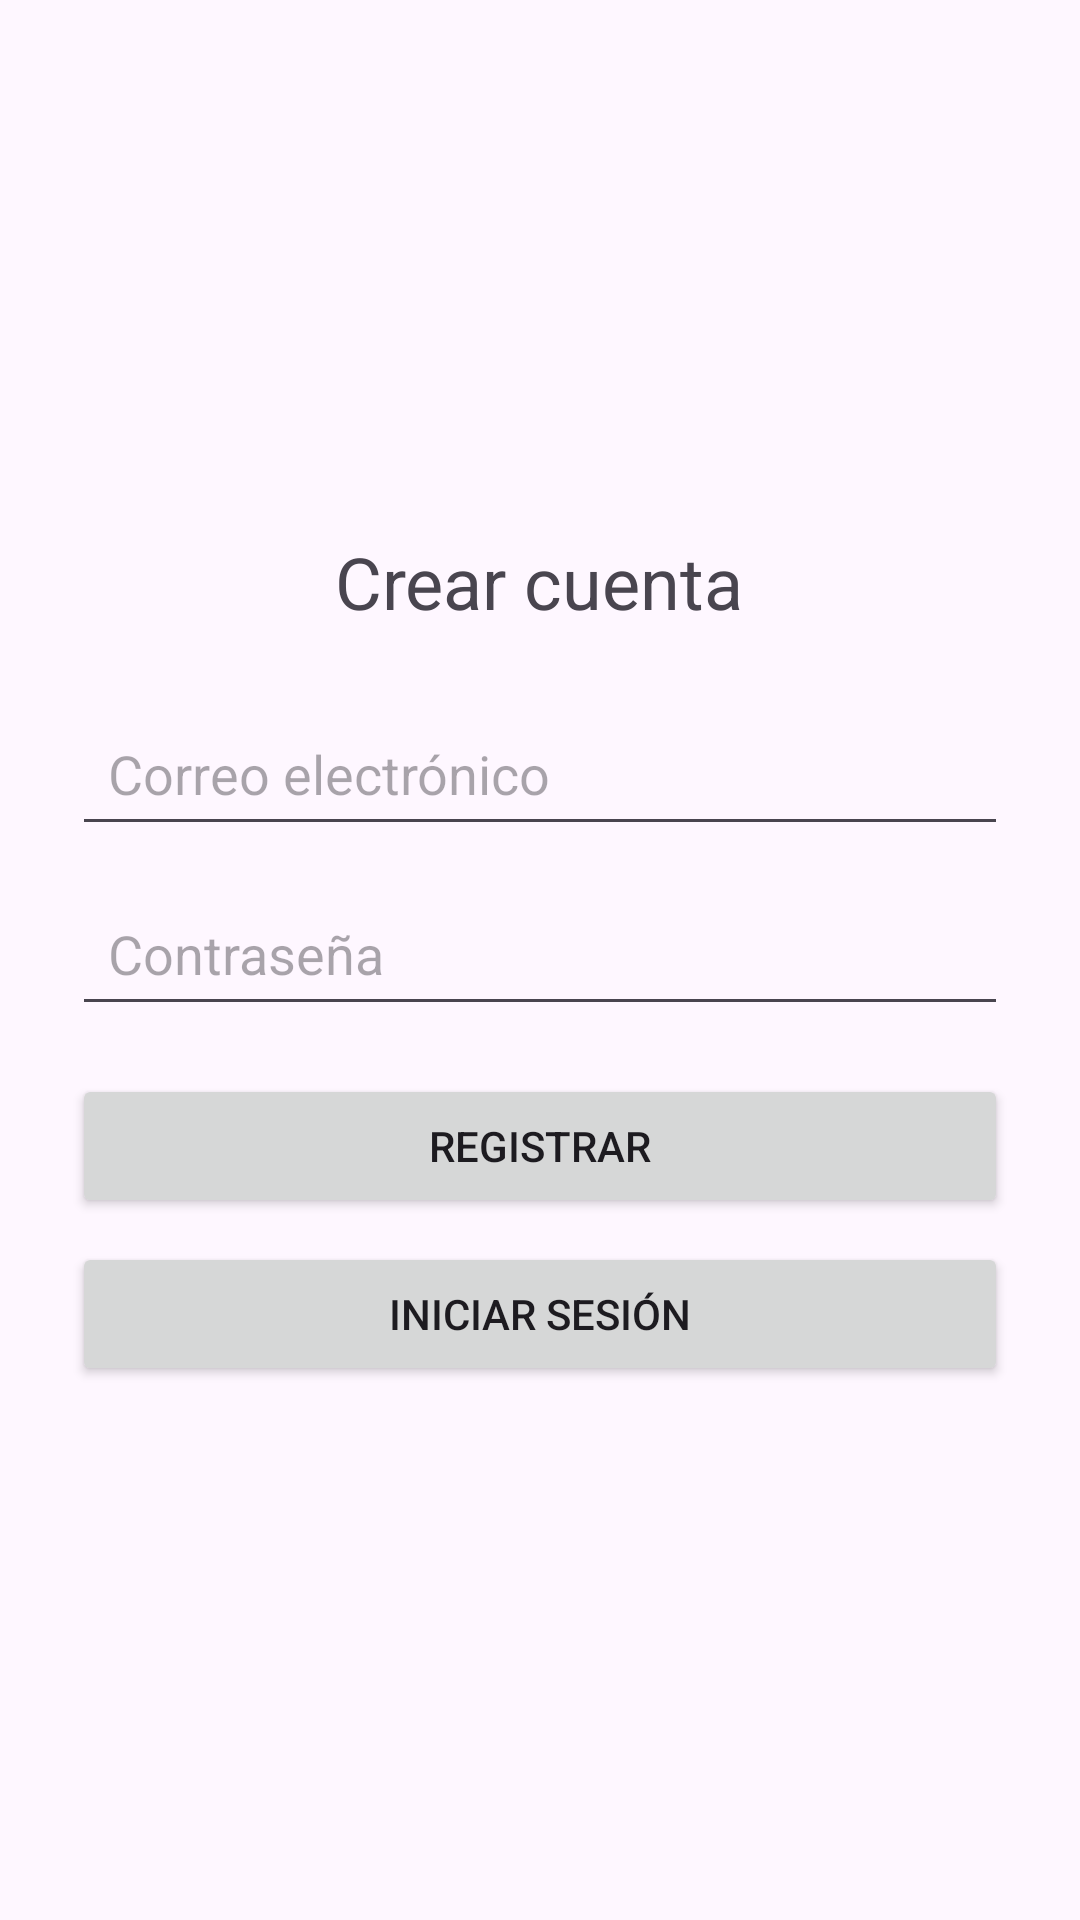

Here is an Android app screen rendered from its layout file. Give the layout XML and the strings, colors and styles it references.
<!-- AndroidManifest.xml: application theme Theme.AppColegio -->
<!-- res/layout/activity_register.xml -->
<?xml version="1.0" encoding="utf-8"?>
<LinearLayout xmlns:android="http://schemas.android.com/apk/res/android"
    android:layout_width="match_parent"
    android:layout_height="match_parent"
    android:orientation="vertical"
    android:gravity="center"
    android:padding="24dp">

    <TextView
        android:layout_width="wrap_content"
        android:layout_height="wrap_content"
        android:text="Crear cuenta"
        android:textSize="24sp"
        android:layout_marginBottom="24dp" />

    <EditText
        android:id="@+id/etEmailRegister"
        android:layout_width="match_parent"
        android:layout_height="48dp"
        android:hint="Correo electrónico"
        android:inputType="textEmailAddress"
        android:padding="12dp"/>

    <EditText
        android:id="@+id/etPasswordRegister"
        android:layout_width="match_parent"
        android:layout_height="48dp"
        android:hint="Contraseña"
        android:inputType="textPassword"
        android:padding="12dp"
        android:layout_marginTop="12dp"/>

    <Button
        android:id="@+id/btnRegister"
        android:layout_width="match_parent"
        android:layout_height="wrap_content"
        android:text="Registrar"
        android:layout_marginTop="16dp" />

    <Button
        android:id="@+id/btnGotoLogin"
        android:layout_width="match_parent"
        android:layout_height="wrap_content"
        android:text="Iniciar sesión"
        android:layout_marginTop="8dp" />

</LinearLayout>
<!-- resources referenced by this layout -->
<resources>
  <style name="Theme.AppColegio" parent="Base.Theme.AppColegio" />
  <style name="Base.Theme.AppColegio" parent="Theme.Material3.DayNight.NoActionBar">
          
          <item name="colorPrimary">@color/orange2</item>
          <item name="colorSecondary">@color/orange</item>
      </style>
  <color name="orange2">#ff5722</color>
  <color name="orange">#FFA000</color>
</resources>
